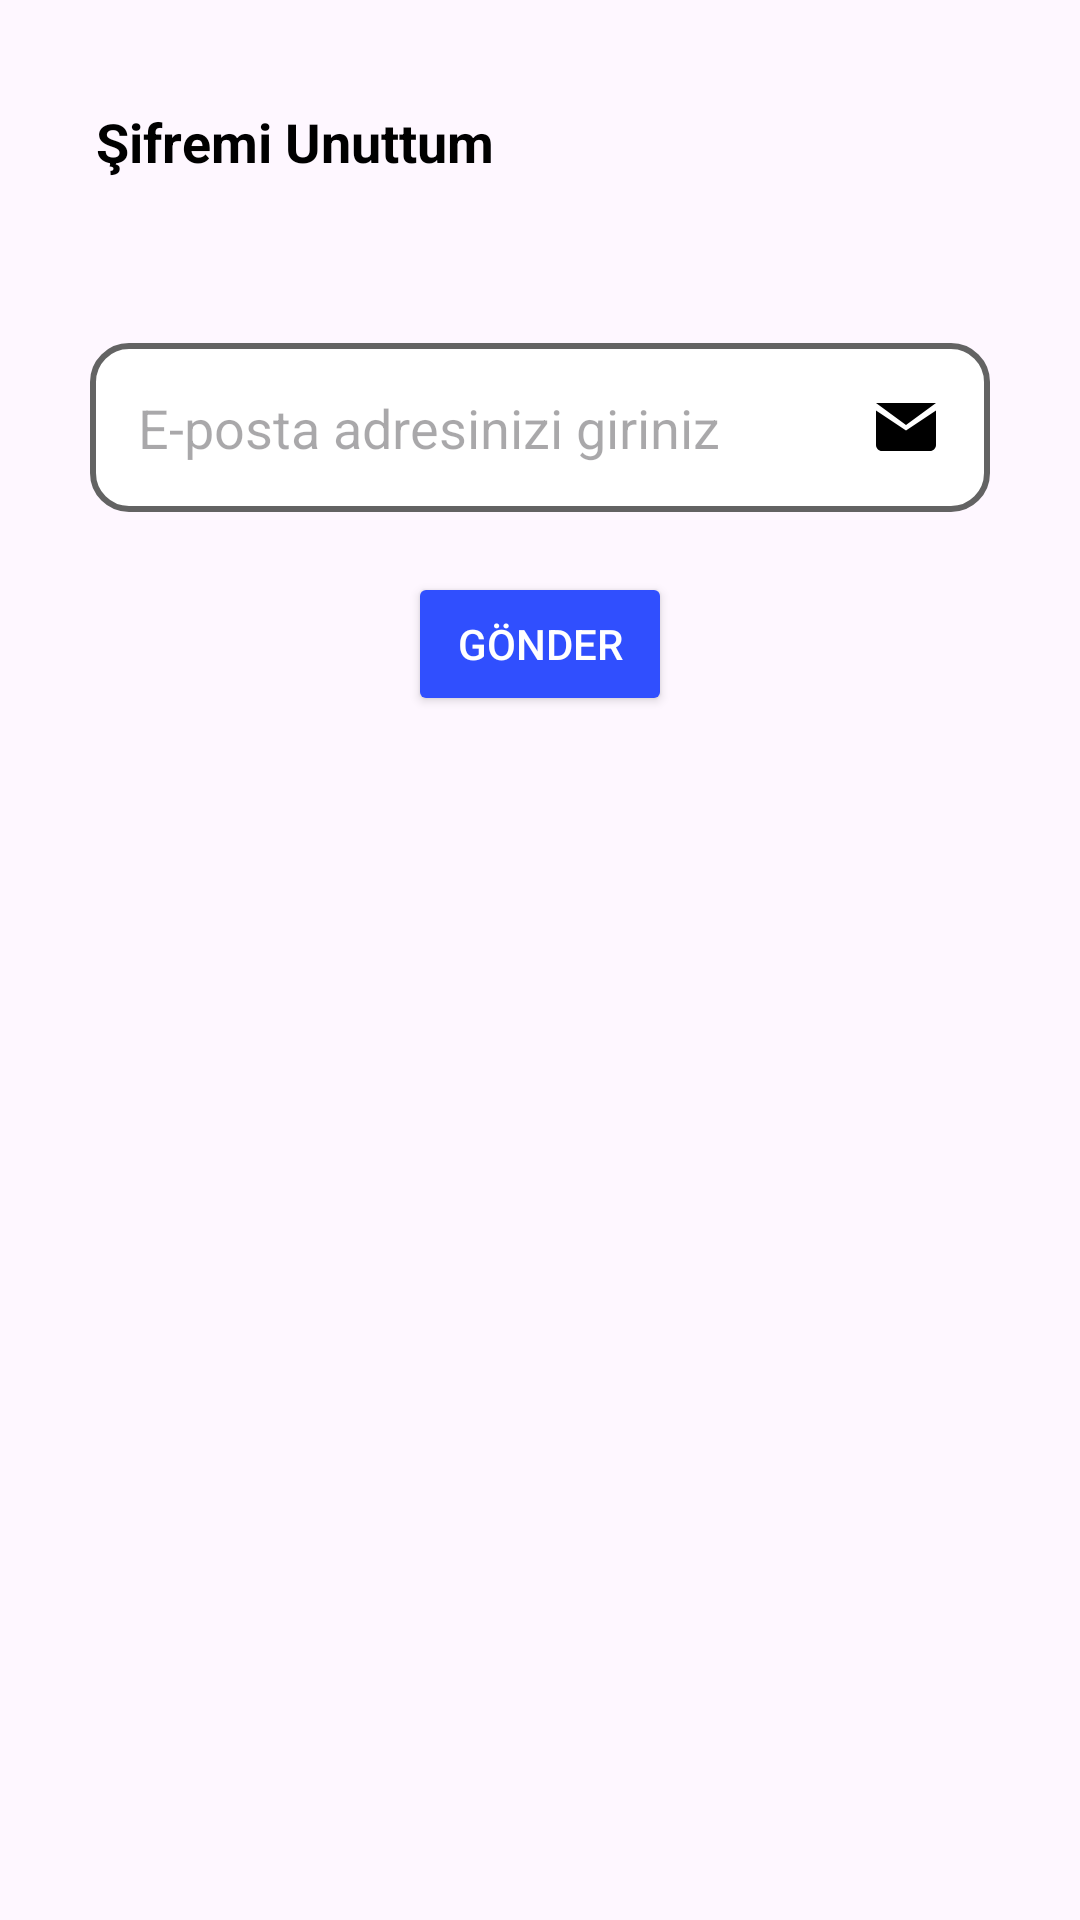

Reconstruct the res/layout file that produces this screen, plus the resources it refers to.
<!-- AndroidManifest.xml: application theme Theme.BinaOtomasyonSistemleri -->
<!-- res/layout/fragment_forgot_password.xml -->
<?xml version="1.0" encoding="utf-8"?>
<androidx.constraintlayout.widget.ConstraintLayout xmlns:android="http://schemas.android.com/apk/res/android"
    xmlns:app="http://schemas.android.com/apk/res-auto"
    xmlns:tools="http://schemas.android.com/tools"
    android:layout_width="match_parent"
    android:layout_height="match_parent"
    tools:context=".ForgotPasswordFragment">

    <ImageView
        android:id="@+id/backArrow"
        android:layout_width="wrap_content"
        android:layout_height="wrap_content"
        android:layout_marginTop="31dp"
        android:padding="16dp"
        android:src="@drawable/ic_arrow_back"
        app:layout_constraintStart_toStartOf="parent"
        app:layout_constraintTop_toTopOf="parent"
        tools:layout_editor_absoluteX="16dp" />

    <TextView
        android:id="@+id/forgotPasswordTitle"
        android:layout_width="wrap_content"
        android:layout_height="wrap_content"
        android:text="Şifremi Unuttum"
        android:textColor="#000000"
        android:textSize="18sp"
        android:textStyle="bold"
        app:layout_constraintBottom_toBottomOf="@id/backArrow"
        app:layout_constraintStart_toEndOf="@id/backArrow"
        app:layout_constraintTop_toTopOf="@id/backArrow" />

    <EditText
        android:id="@+id/emailEditText"
        android:layout_width="0dp"
        android:layout_height="wrap_content"
        android:layout_marginStart="30dp"
        android:layout_marginTop="55dp"
        android:layout_marginEnd="30dp"
        android:background="@drawable/rounded_inputtext"
        android:hint="E-posta adresinizi giriniz"
        android:drawableEnd="@drawable/ic_email"
        android:inputType="textEmailAddress"
        android:padding="16dp"
        app:layout_constraintEnd_toEndOf="parent"
        app:layout_constraintStart_toStartOf="parent"
        app:layout_constraintTop_toBottomOf="@id/forgotPasswordTitle" />


    <Button
        android:id="@+id/sendButton"
        android:layout_width="wrap_content"
        android:layout_height="wrap_content"
        android:layout_marginTop="20dp"
        android:backgroundTint="@color/anarenk"
        android:text="Gönder"
        android:textColor="@color/white"
        app:layout_constraintEnd_toEndOf="parent"
        app:layout_constraintStart_toStartOf="parent"
        app:layout_constraintTop_toBottomOf="@id/emailEditText" />

    <TextView
        android:id="@+id/loadingTextView"
        android:layout_width="wrap_content"
        android:layout_height="wrap_content"
        android:layout_marginTop="10dp"
        android:text="Lütfen bekleyin, kontrol ediliyor..."
        android:textSize="16sp"
        android:visibility="gone"
        app:layout_constraintEnd_toEndOf="parent"
        app:layout_constraintStart_toStartOf="parent"
        app:layout_constraintTop_toBottomOf="@id/sendButton" />

    <LinearLayout
        android:id="@+id/codeInputLayout"
        android:layout_width="0dp"
        android:layout_height="wrap_content"
        android:layout_marginStart="25dp"
        android:layout_marginTop="20dp"
        android:layout_marginEnd="25dp"
        android:orientation="horizontal"
        android:visibility="gone"
        app:layout_constraintEnd_toEndOf="parent"
        app:layout_constraintStart_toStartOf="parent"
        app:layout_constraintTop_toBottomOf="@id/loadingTextView">

        <EditText
            android:id="@+id/codeEditText1"
            android:layout_width="0dp"
            android:layout_height="60dp"
            android:layout_weight="1"
            android:background="@android:drawable/editbox_background_normal"
            android:gravity="center"
            android:inputType="number"
            android:maxLength="1"
            android:textSize="18sp" />

        <EditText
            android:id="@+id/codeEditText2"
            android:layout_width="0dp"
            android:layout_height="60dp"
            android:layout_weight="1"
            android:background="@android:drawable/editbox_background_normal"
            android:gravity="center"
            android:inputType="number"
            android:maxLength="1"
            android:textSize="18sp" />

        <EditText
            android:id="@+id/codeEditText3"
            android:layout_width="0dp"
            android:layout_height="60dp"
            android:layout_weight="1"
            android:background="@android:drawable/editbox_background_normal"
            android:gravity="center"
            android:inputType="number"
            android:maxLength="1"
            android:textSize="18sp" />

        <EditText
            android:id="@+id/codeEditText4"
            android:layout_width="0dp"
            android:layout_height="60dp"
            android:layout_weight="1"
            android:background="@android:drawable/editbox_background_normal"
            android:gravity="center"
            android:inputType="number"
            android:maxLength="1"
            android:textSize="18sp" />

        <EditText
            android:id="@+id/codeEditText5"
            android:layout_width="0dp"
            android:layout_height="60dp"
            android:layout_weight="1"
            android:background="@android:drawable/editbox_background_normal"
            android:gravity="center"
            android:inputType="number"
            android:maxLength="1"
            android:textSize="18sp" />

        <EditText
            android:id="@+id/codeEditText6"
            android:layout_width="0dp"
            android:layout_height="60dp"
            android:layout_weight="1"
            android:background="@android:drawable/editbox_background_normal"
            android:gravity="center"
            android:inputType="number"
            android:maxLength="1"
            android:textSize="18sp" />
    </LinearLayout>

    <Button
        android:id="@+id/verifyButton"
        android:layout_width="250dp"
        android:layout_height="wrap_content"
        android:layout_marginTop="10dp"
        android:backgroundTint="@color/anarenk"
        android:text="Doğrula"
        android:textColor="@color/white"
        android:visibility="gone"
        app:layout_constraintEnd_toEndOf="parent"
        app:layout_constraintStart_toStartOf="parent"
        app:layout_constraintTop_toBottomOf="@id/codeInputLayout" />

    <TextView
        android:id="@+id/timerTextView"
        android:layout_width="wrap_content"
        android:layout_height="wrap_content"
        android:layout_marginTop="10dp"
        android:text="02:00"
        android:textSize="18sp"
        android:textStyle="bold"
        android:visibility="gone"
        app:layout_constraintEnd_toEndOf="parent"
        app:layout_constraintStart_toStartOf="parent"
        app:layout_constraintTop_toBottomOf="@id/verifyButton" />

    <TextView
        android:id="@+id/sifrekriter"
        android:layout_width="0dp"
        android:layout_height="wrap_content"
        android:layout_marginStart="20dp"
        android:layout_marginTop="40dp"
        android:layout_marginEnd="20dp"
        android:text="Şifreniz en az 8 karakter uzunluğunda olmalı, en az 1 sayı ve en az 1 harf içermelidir."
        android:textAlignment="center"
        android:textColor="#FF0000"
        android:textSize="17sp"
        android:textStyle="bold"
        android:visibility="gone"
        app:layout_constraintEnd_toEndOf="parent"
        app:layout_constraintStart_toStartOf="parent"
        app:layout_constraintTop_toBottomOf="@id/timerTextView"
        tools:visibility="gone" />

    <EditText
        android:id="@+id/newPasswordEditText"
        android:layout_width="0dp"
        android:layout_height="wrap_content"
        android:layout_marginStart="30dp"
        android:layout_marginTop="10dp"
        android:layout_marginEnd="30dp"
        android:background="@drawable/rounded_inputtext"
        android:hint="Yeni Şifre"
        android:inputType="textPassword"
        android:padding="16dp"
        android:visibility="gone"
        app:layout_constraintEnd_toEndOf="parent"
        app:layout_constraintStart_toStartOf="parent"
        app:layout_constraintTop_toBottomOf="@id/sifrekriter" />

    <EditText
        android:id="@+id/confirmPasswordEditText"
        android:layout_width="0dp"
        android:layout_height="wrap_content"
        android:layout_marginStart="30dp"
        android:layout_marginTop="10dp"
        android:layout_marginEnd="30dp"
        android:background="@drawable/rounded_inputtext"
        android:hint="Yeni Şifreyi Onaylayın"
        android:inputType="textPassword"
        android:padding="16dp"
        android:visibility="gone"
        app:layout_constraintEnd_toEndOf="parent"
        app:layout_constraintStart_toStartOf="parent"
        app:layout_constraintTop_toBottomOf="@id/newPasswordEditText" />

    <Button
        android:id="@+id/changePasswordButton"
        android:layout_width="wrap_content"
        android:layout_height="wrap_content"
        android:layout_marginTop="20dp"
        android:backgroundTint="@color/anarenk"
        android:text="Şifreyi Değiştir"
        android:textColor="@color/white"
        android:visibility="gone"
        app:layout_constraintEnd_toEndOf="parent"
        app:layout_constraintStart_toStartOf="parent"
        app:layout_constraintTop_toBottomOf="@id/confirmPasswordEditText" />

</androidx.constraintlayout.widget.ConstraintLayout>
<!-- resources referenced by this layout -->
<resources>
  <color name="anarenk">#304FFE</color>
  <color name="white">#FFFFFFFF</color>
  <!-- drawable ic_email (drawable) -->
  <vector xmlns:android="http://schemas.android.com/apk/res/android"
      android:width="24dp"
      android:height="24dp"
      android:viewportWidth="24"
      android:viewportHeight="24">
      <path
          android:fillColor="#000000"
          android:pathData="M12 13.2L2 6.5V18c0 1.1 0.9 2 2 2h16c1.1 0 2-0.9 2-2V6.5l-10 6.7zM12 11.3L22 4H2l10 7.3z"/>
  </vector>
  <!-- drawable rounded_inputtext (drawable) -->
  <?xml version="1.0" encoding="utf-8"?>
  <shape xmlns:android="http://schemas.android.com/apk/res/android">
      <solid android:color="#ffffffff"/> 
      <corners android:radius="12dp"/> 
      <stroke android:width="2dp" android:color="#636363"/> 
  </shape>
  <style name="Theme.BinaOtomasyonSistemleri" parent="Base.Theme.BinaOtomasyonSistemleri" />
  <style name="Base.Theme.BinaOtomasyonSistemleri" parent="Theme.Material3.Light.NoActionBar">
          
          <item name="android:statusBarColor">@color/anarenk</item>
          
      </style>
</resources>
